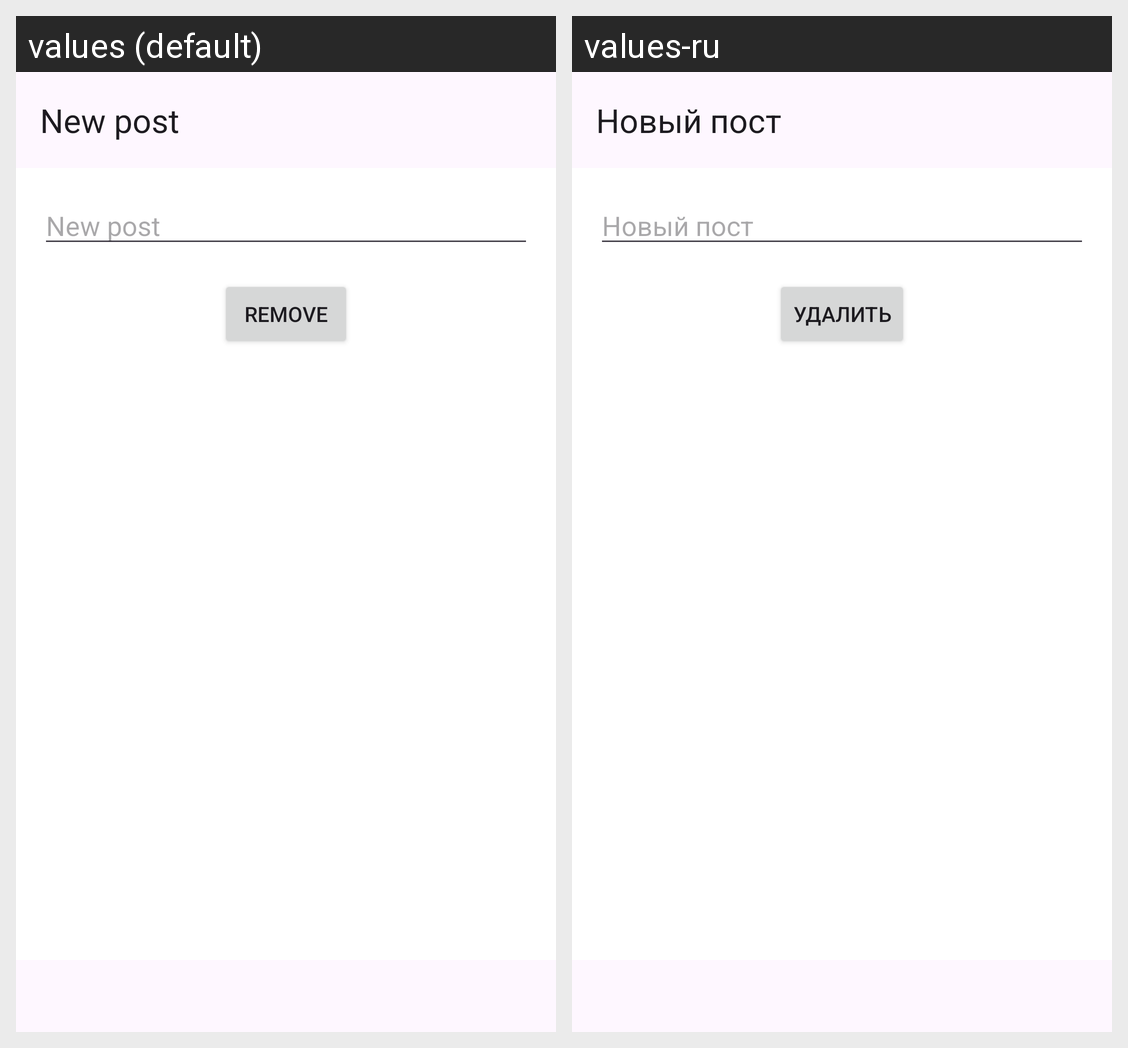

Translations of the strings shown on this Android screen, per locale in the grid:
Android screen res/layout/fragment_new_post.xml rendered under 2 locales, left to right: values (default), values-ru. Device: Nexus 5 (rendered at 1080×1920; each locale shown at half size, 540×960, under a caption strip naming it); theme Theme.NeWork.
Strings drawn on this screen, with the default value and each locale's value (text and hints the layout hard-codes, and strings that could not be matched under every locale, appear in the picture but are not listed):

new_post
  values: New post
  values-ru: Новый пост

remove
  values: Remove
  values-ru: Удалить
